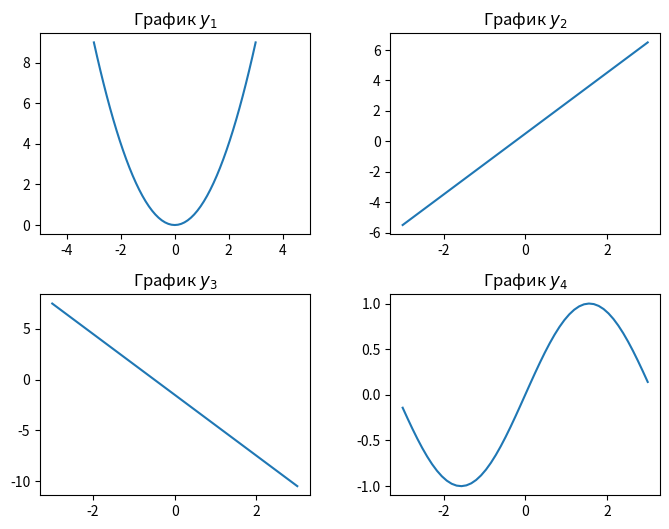

Source code (Python):
import matplotlib.pyplot as plt
import numpy as np

x = np.linspace(-3, 3, 51)
y1 = x**2
y2 = 2 * x + 0.5
y3 = -3 * x - 1.5
y4 = np.sin(x)
fig, ax = plt.subplots(nrows=2, ncols=2)
ax1, ax2, ax3, ax4 = ax.flatten()
ax1.plot(x, y1)
ax2.plot(x, y2)
ax3.plot(x, y3)
ax4.plot(x, y4)
ax1.set_title('График $y_1$')
ax2.set_title('График $y_2$')
ax3.set_title('График $y_3$')
ax4.set_title('График $y_4$')
ax1.set_xlim([-5, 5])
fig.set_size_inches(8, 6)
plt.subplots_adjust(wspace=0.3, hspace=0.3)
plt.show()
